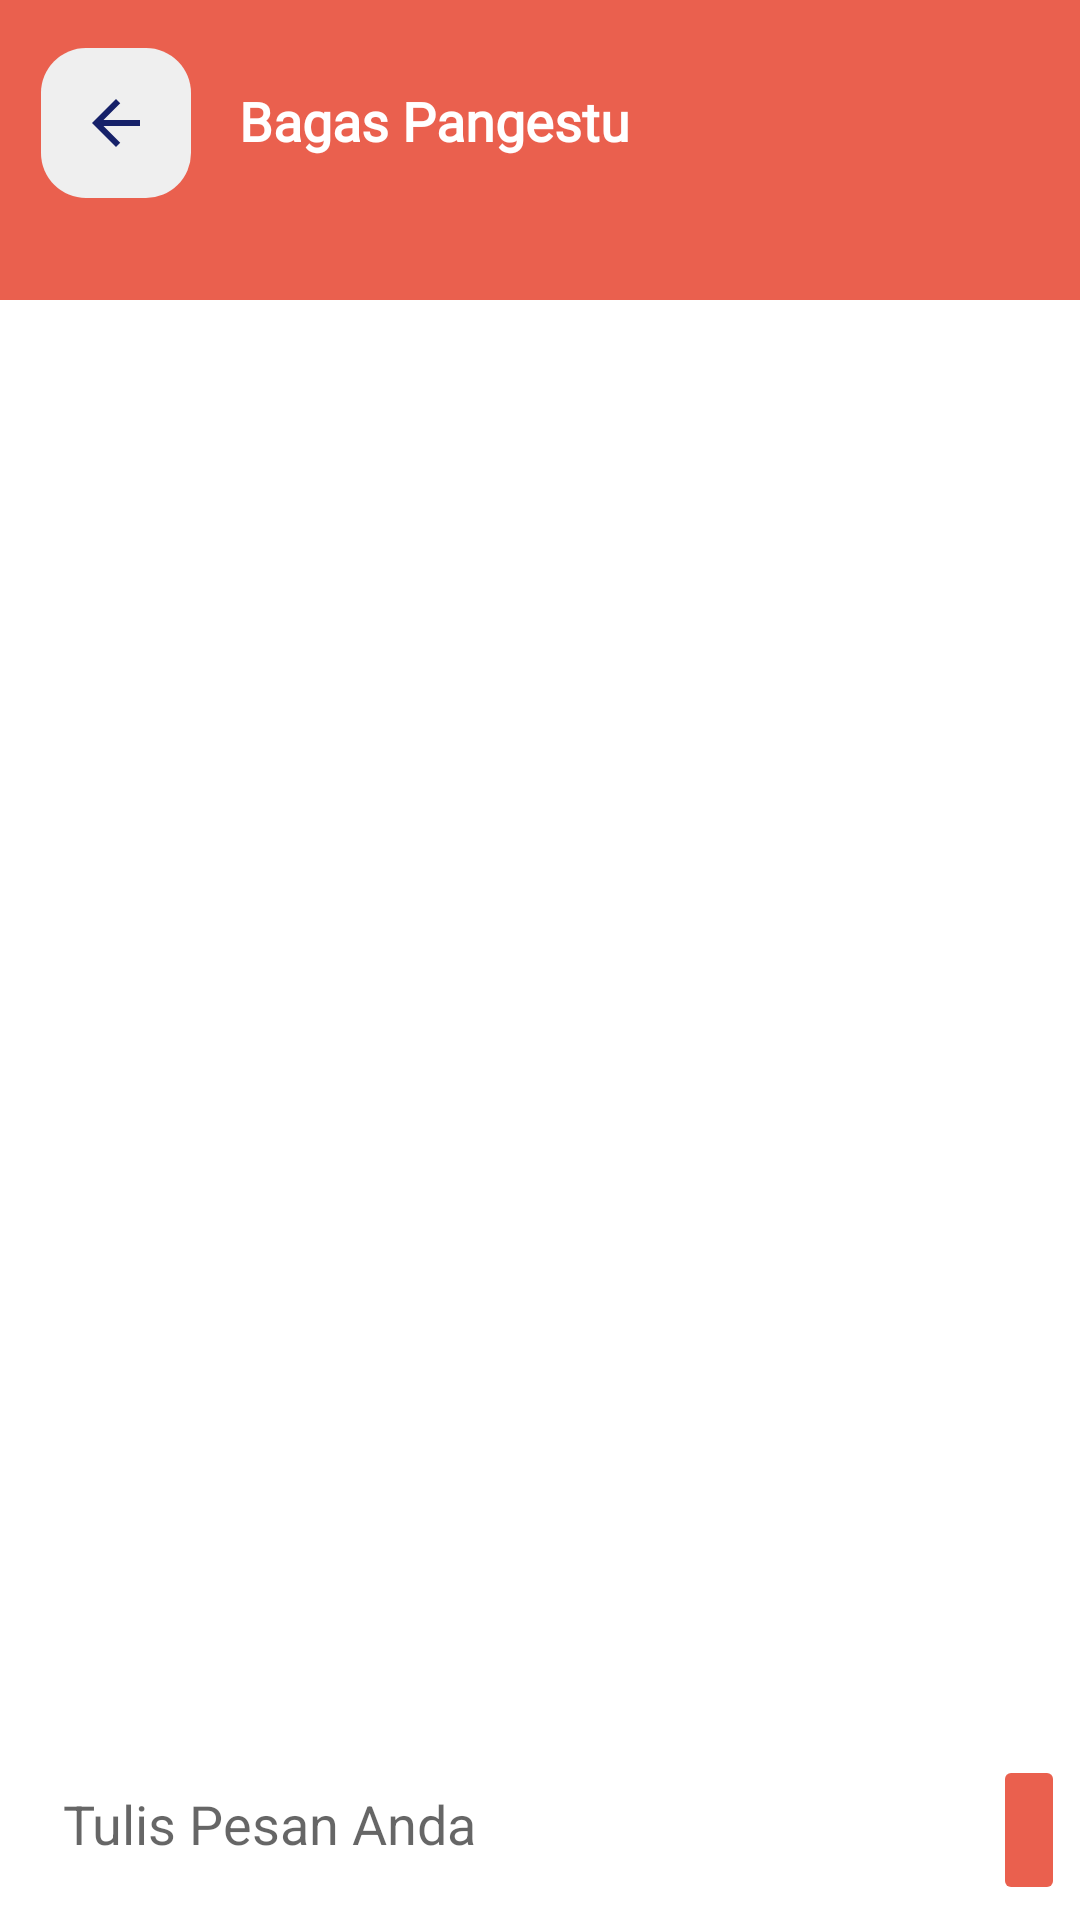

Reconstruct the res/layout file that produces this screen, plus the resources it refers to.
<!-- AndroidManifest.xml: application theme Theme.JarambaNoActionBar -->
<!-- res/layout/activity_chat.xml -->
<?xml version="1.0" encoding="utf-8"?>
<androidx.constraintlayout.widget.ConstraintLayout xmlns:android="http://schemas.android.com/apk/res/android"
    xmlns:app="http://schemas.android.com/apk/res-auto"
    xmlns:tools="http://schemas.android.com/tools"
    android:layout_width="match_parent"
    android:layout_height="match_parent"
    tools:context=".view.activity.ChatActivity">

    <View
        android:id="@+id/view"
        android:layout_width="match_parent"
        android:layout_height="100dp"
        android:background="#EA604E"
        app:layout_constraintEnd_toEndOf="parent"
        app:layout_constraintStart_toStartOf="parent"
        app:layout_constraintTop_toTopOf="parent" />

    <ImageButton
        android:id="@+id/backButton"
        android:layout_width="50dp"
        android:layout_height="50dp"
        android:layout_marginTop="16dp"
        android:background="@drawable/ic_rounded_2"
        android:contentDescription="@string/button"
        android:src="@drawable/ic_baseline_arrow_back_24"
        app:layout_constraintEnd_toEndOf="parent"
        app:layout_constraintHorizontal_bias="0.044"
        app:layout_constraintStart_toStartOf="parent"
        app:layout_constraintTop_toTopOf="parent" />

    <TextView
        android:id="@+id/username"
        android:layout_width="wrap_content"
        android:layout_height="wrap_content"
        android:layout_marginStart="16dp"
        android:layout_marginTop="28dp"
        android:fontFamily="@font/nunitosans_extrabold"
        android:text="Bagas Pangestu"
        android:textColor="@color/white"
        android:textSize="18sp"
        android:textStyle="bold"
        app:layout_constraintEnd_toEndOf="parent"
        app:layout_constraintHorizontal_bias="0.0"
        app:layout_constraintStart_toEndOf="@+id/backButton"
        app:layout_constraintTop_toTopOf="parent" />

    <androidx.recyclerview.widget.RecyclerView
        android:id="@+id/recyclerView"
        android:layout_width="match_parent"
        android:layout_height="0dp"
        app:layout_constraintBottom_toTopOf="@+id/chatBox"
        app:layout_constraintEnd_toEndOf="parent"
        app:layout_constraintStart_toStartOf="parent"
        app:layout_constraintTop_toBottomOf="@+id/view"
        tools:listitem="@layout/item_chat_right" />


    <ProgressBar
        android:id="@+id/progress_bar"
        android:layout_width="wrap_content"
        android:layout_height="wrap_content"
        app:layout_constraintBottom_toTopOf="@+id/chatBox"
        android:visibility="gone"
        app:layout_constraintEnd_toEndOf="parent"
        app:layout_constraintStart_toStartOf="parent"
        app:layout_constraintTop_toBottomOf="@+id/view" />


    <EditText
        android:id="@+id/chatBox"
        android:layout_width="0dp"
        android:layout_height="wrap_content"
        android:layout_marginEnd="10dp"
        android:layout_marginBottom="4dp"
        android:autofillHints="no"
        android:background="@color/white"
        android:layout_marginStart="5dp"
        android:hint="Tulis Pesan Anda"
        android:inputType="text"
        android:padding="16dp"
        app:layout_constraintBottom_toBottomOf="parent"
        app:layout_constraintEnd_toStartOf="@+id/sendBtn"
        app:layout_constraintStart_toStartOf="parent" />

    <ImageButton
        android:id="@+id/sendBtn"
        android:layout_width="wrap_content"
        android:layout_height="50dp"
        android:layout_marginEnd="5dp"
        android:layout_marginBottom="5dp"
        android:contentDescription="@string/button"
        android:backgroundTint="@color/primary"
        android:src="@drawable/ic_baseline_send_24"
        app:layout_constraintBottom_toBottomOf="parent"
        app:layout_constraintEnd_toEndOf="parent" />


</androidx.constraintlayout.widget.ConstraintLayout>
<!-- res/layout/item_chat_right.xml (included above) -->
<?xml version="1.0" encoding="utf-8"?>
<RelativeLayout xmlns:android="http://schemas.android.com/apk/res/android"
    xmlns:tools="http://schemas.android.com/tools"
    android:layout_width="match_parent"
    android:layout_height="wrap_content">

    <LinearLayout
        android:id="@+id/textBox"
        android:layout_width="wrap_content"
        android:layout_height="wrap_content"
        android:layout_marginEnd="5dp"
        android:layout_marginTop="10dp"
        android:layout_toStartOf="@+id/userTodp"
        android:background="@drawable/bg_sender"
        android:orientation="vertical"
        android:padding="10dp">


        <TextView
            android:id="@+id/messageTv"
            android:layout_width="wrap_content"
            android:layout_height="wrap_content"
            android:layout_marginEnd="10dp"
            android:padding="10dp"
            android:text="Hai"
            android:textColor="@android:color/white"
            android:textSize="11sp"
            android:textStyle="bold"
            tools:ignore="SmallSp" />


    </LinearLayout>

    <TextView
        android:id="@+id/timeTv"
        android:layout_width="wrap_content"
        android:layout_height="wrap_content"
        android:layout_below="@id/textBox"
        android:layout_alignParentEnd="true"
        android:layout_marginEnd="16dp"
        android:text="20 Mei 1999, 20:00:00"
        android:textColor="@color/black"
        android:textSize="11sp" />

    <de.hdodenhof.circleimageview.CircleImageView
        android:id="@+id/userTodp"
        android:layout_width="5dp"
        android:layout_height="5dp"
        android:layout_alignParentEnd="true" />

</RelativeLayout>
<!-- resources referenced by this layout -->
<resources>
  <color name="black">#FF000000</color>
  <color name="primary">#EA604E</color>
  <color name="white">#FFFFFFFF</color>
  <!-- drawable ic_baseline_arrow_back_24 (drawable) -->
  <vector android:autoMirrored="true" android:height="24dp"
      android:tint="#162169" android:viewportHeight="24"
      android:viewportWidth="24" android:width="24dp" xmlns:android="http://schemas.android.com/apk/res/android">
      <path android:fillColor="@android:color/white" android:pathData="M20,11H7.83l5.59,-5.59L12,4l-8,8 8,8 1.41,-1.41L7.83,13H20v-2z"/>
  </vector>
  <!-- drawable ic_rounded_2 (drawable) -->
  <?xml version="1.0" encoding="utf-8"?>
  <shape xmlns:android="http://schemas.android.com/apk/res/android" android:shape="rectangle">
  
      <solid android:color="#efefef" />
      <corners android:radius="15dp" />
  
  </shape>
  <string name="button">button</string>
  <style name="Theme.JarambaNoActionBar" parent="Theme.MaterialComponents.Light.NoActionBar">
          
          <item name="colorPrimary">#EA604E</item>
          <item name="colorPrimaryVariant">#AC1401</item>
          <item name="colorOnPrimary">@color/white</item>
          
          <item name="colorSecondary">@color/teal_200</item>
          <item name="colorSecondaryVariant">@color/teal_700</item>
          <item name="colorOnSecondary">@color/black</item>
          
          <item name="android:statusBarColor" tools:targetApi="l">?attr/colorPrimaryVariant</item>
          
      </style>
  <color name="teal_200">#FF03DAC5</color>
  <color name="teal_700">#FF018786</color>
</resources>
